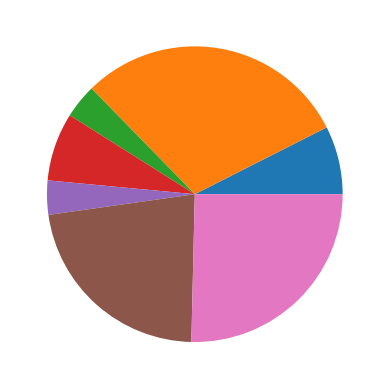

This figure's Python source:
import matplotlib.pyplot as plt


fig, ax = plt.subplots()

ax.pie([10,40,5,10,5,30,34])

plt.show()